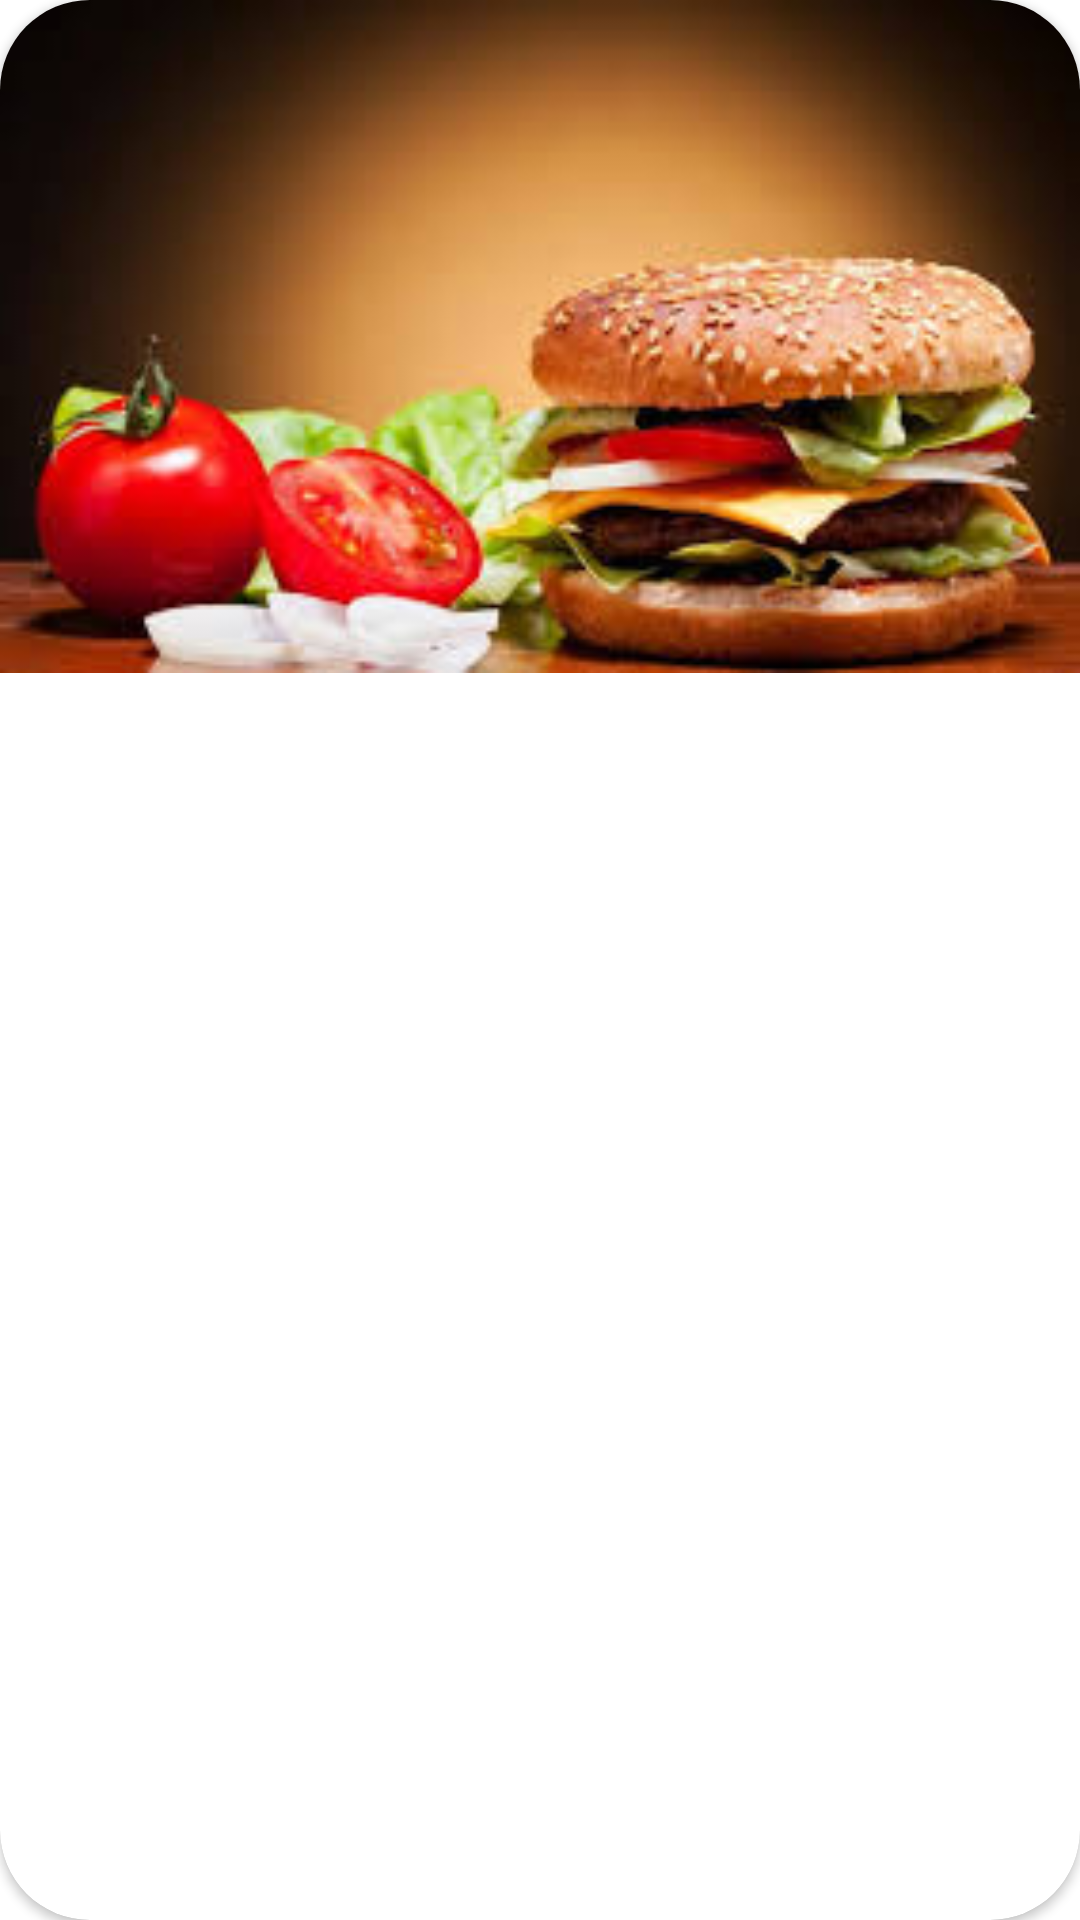

Produce the Android XML layout that renders to this screen, including the resource entries it uses.
<!-- AndroidManifest.xml: application theme Theme.YummyBites -->
<!-- res/layout/viewpager_items.xml -->
<?xml version="1.0" encoding="utf-8"?>
<androidx.cardview.widget.CardView xmlns:android="http://schemas.android.com/apk/res/android"
    xmlns:app="http://schemas.android.com/apk/res-auto"
    android:id="@+id/cardView_viewpager"
    android:layout_width="match_parent"
    android:layout_height="wrap_content"
    android:layout_marginStart="20dp"
    android:layout_marginTop="10dp"
    android:layout_marginEnd="20dp"
    app:cardCornerRadius="30dp"
    app:layout_constraintEnd_toEndOf="parent"
    app:layout_constraintStart_toStartOf="parent"
    app:layout_constraintTop_toTopOf="parent">


    <RelativeLayout
        android:layout_width="match_parent"
        android:layout_height="wrap_content">

        <ImageView
            android:id="@+id/image_offers"
            android:layout_width="match_parent"
            android:layout_height="wrap_content"
            android:adjustViewBounds="true"
            android:scaleType="fitXY"
            app:srcCompat="@drawable/food_login">

        </ImageView>

        <TextView
            android:id="@+id/text_special_offers"
            android:layout_width="match_parent"
            android:layout_height="wrap_content"
            android:layout_below="@+id/image_offers"
            android:layout_gravity="bottom|center"
            android:gravity="center_horizontal"
            android:textSize="16sp"
            android:textStyle="bold" />

    </RelativeLayout>


</androidx.cardview.widget.CardView>


    
    
    
    
    

    
    
    
    
    
<!-- resources referenced by this layout -->
<resources>
  <!-- drawable food_login: jpg bitmap (drawable, 11069 bytes) -->
  <style name="Theme.YummyBites" parent="Theme.MaterialComponents.Light.DarkActionBar">
          
          <item name="colorPrimary">@color/purple_500</item>
          <item name="colorPrimaryVariant">@color/purple_700</item>
          <item name="colorOnPrimary">@color/purple_500</item>
          
          <item name="colorSecondary">@color/teal_200</item>
          <item name="colorSecondaryVariant">@color/teal_700</item>
          <item name="colorOnSecondary">@color/black</item>
          
          <item name="android:statusBarColor" tools:targetApi="l">?attr/colorPrimaryVariant</item>
          
  
      </style>
  <color name="purple_500">#FF6200EE</color>
  <color name="purple_700">#FF3700B3</color>
  <color name="teal_200">#FF03DAC5</color>
  <color name="teal_700">#FF018786</color>
  <color name="black">#FF000000</color>
</resources>
